Run: headless pygame with SDL's dummy video driver; simulated clock (each Clock.tick advances the game by its frame time, no real sleeping); random seed 0; keys injected as events and as key.get_pressed() state; no mouse input.
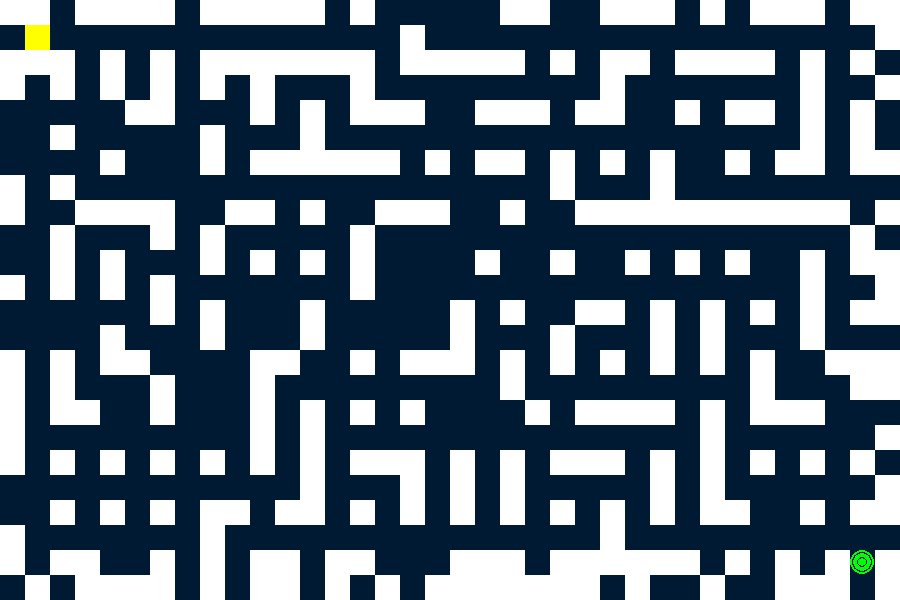
Frame 1 of 4 · flips 1–60 · no input
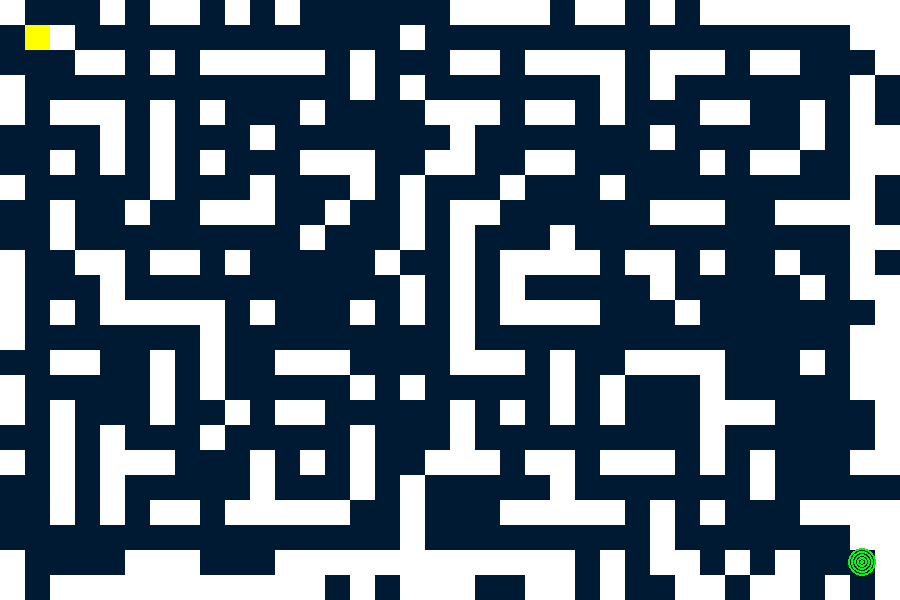
Frame 2 of 4 · flips 61–180 · tapped SPACE, RETURN · held RIGHT (→), D
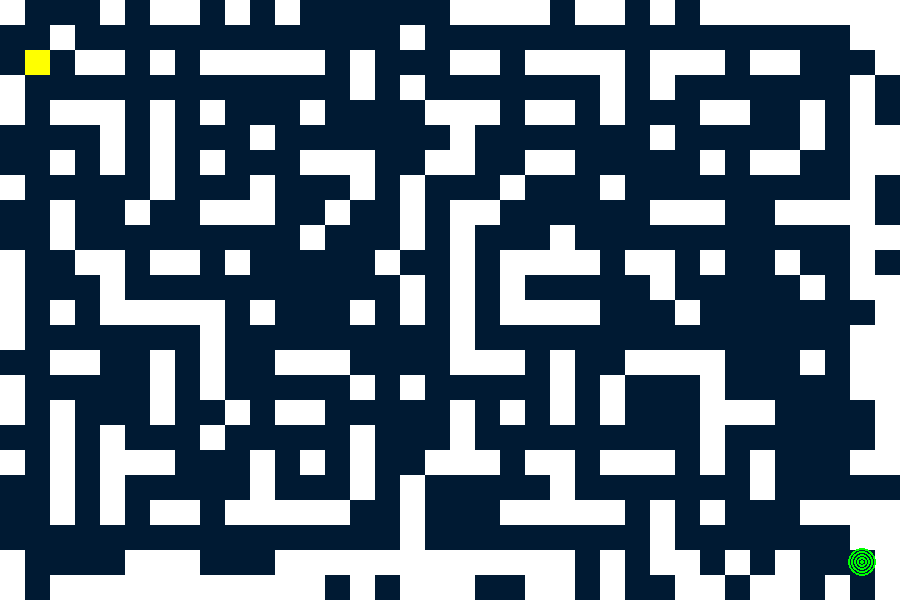
Frame 3 of 4 · flips 181–300 · held DOWN (↓), S
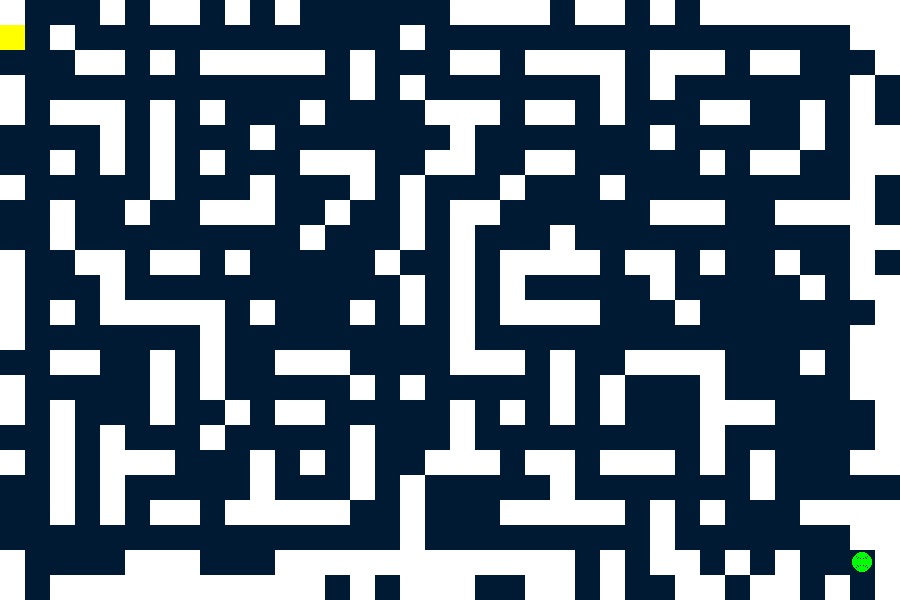
Frame 4 of 4 · flips 301–420 · held LEFT (←), A, UP (↑), W

The pygame program that drew these frames:

import pygame
import random
import math
from collections import deque

# ---------------------- 配置 ----------------------
CELL_SIZE = 25
WIDTH = 900
HEIGHT = 600
ROWS = HEIGHT // CELL_SIZE
COLS = WIDTH // CELL_SIZE
EXTRA_PATHS = 350
FPS = 60

# ---------------------- 初始化 ----------------------
pygame.init()
screen = pygame.display.set_mode((WIDTH, HEIGHT))
pygame.display.set_caption("Maze Game - 3 Levels")
clock = pygame.time.Clock()
font = pygame.font.SysFont(None, 48)

# ---------------------- 顏色 ----------------------
BG_COLOR = (0, 26, 51)
WALL_COLOR = (255, 255, 255)
PLAYER_COLOR = (255, 255, 0)
EXIT_COLOR = (0, 255, 0)

# ---------------------- 遊戲狀態 ----------------------
maze = []
player = {'x': 1, 'y': 1}
exit_pos = {'x': ROWS - 2, 'y': COLS - 2}
glow_time = 0
show_victory = False

# ★新增：關卡與視野資料
level = 1
visible_map = None

# ---------------------- 迷宮生成 ----------------------
def generate_perfect_maze():
    maze = [[1]*COLS for _ in range(ROWS)]

    def carve(x, y):
        maze[x][y] = 0
        dirs = [(1,0), (-1,0), (0,1), (0,-1)]
        random.shuffle(dirs)
        for dx, dy in dirs:
            nx, ny = x + dx*2, y + dy*2
            if 0 < nx < ROWS-1 and 0 < ny < COLS-1 and maze[nx][ny] == 1:
                maze[x+dx][y+dy] = 0
                carve(nx, ny)
    carve(1, 1)
    return maze

def add_extra_paths(maze, amount=EXTRA_PATHS):
    for _ in range(amount):
        r = random.randint(0, ROWS-1)
        c = random.randint(0, COLS-1)
        maze[r][c] = 0

def is_reachable(maze, startX, startY, endX, endY):
    visited = [[False]*COLS for _ in range(ROWS)]
    queue = deque([(startX, startY)])
    visited[startX][startY] = True
    while queue:
        x, y = queue.popleft()
        if x == endX and y == endY:
            return True
        for dx, dy in [(1,0), (-1,0), (0,1), (0,-1)]:
            nx, ny = x+dx, y+dy
            if 0<=nx<ROWS and 0<=ny<COLS and not visited[nx][ny] and maze[nx][ny]==0:
                visited[nx][ny] = True
                queue.append((nx, ny))
    return False

def ensure_exit_reachable(maze):
    global exit_pos
    exit_pos = {'x': ROWS-2, 'y': COLS-2}
    maze[exit_pos['x']][exit_pos['y']] = 0
    if not is_reachable(maze, 1,1, exit_pos['x'], exit_pos['y']):
        currentX, currentY = exit_pos['x'], exit_pos['y']
        while not is_reachable(maze, 1,1, currentX, currentY):
            dirs = [(-1,0),(0,-1),(1,0),(0,1)]
            random.shuffle(dirs)
            for dx, dy in dirs:
                nx, ny = currentX+dx, currentY+dy
                if 0<nx<ROWS-1 and 0<ny<COLS-1:
                    maze[nx][ny] = 0
                    if is_reachable(maze,1,1,nx,ny):
                        currentX, currentY = nx, ny
                        break

def generate_maze():
    global maze, player, show_victory
    global level, visible_map

    def _generate(reset_player=True):
        global maze, player, show_victory, visible_map
        maze = generate_perfect_maze()
        add_extra_paths(maze)
        ensure_exit_reachable(maze)
        if reset_player:
            player = {'x':1, 'y':1}
        show_victory = False
        # ★ 視野設定（依關卡）
        if level == 2:
            visible_map = [[False]*COLS for _ in range(ROWS)]
        elif level == 3:
            visible_map = None
    # 預設第一次呼叫重設玩家
    _generate(reset_player=True)

# ---------------------- 遊戲邏輯 ----------------------
def move_player(dx, dy):
    global show_victory, level

    nx, ny = player['x'] + dx, player['y'] + dy
    if 0 <= nx < ROWS and 0 <= ny < COLS and maze[nx][ny] == 0:
        player['x'], player['y'] = nx, ny

        if nx == exit_pos['x'] and ny == exit_pos['y']:
            show_victory = True
            # 只觸發一次 USEREVENT，避免遊戲一直被重置
            pygame.time.set_timer(pygame.USEREVENT, 2000, loops=1)

            # ★ 過關自動升級到下一關
            if level < 3:
                level += 1
                # 升級時不重設玩家位置
                generate_maze_for_next_level()

# ---------------------- 視野繪圖 ----------------------
def draw_limited_view():
    global visible_map

    radius = 2
    px, py = player['x'], player['y']

    for r in range(px - radius, px + radius + 1):
        for c in range(py - radius, py + radius + 1):
            if 0 <= r < ROWS and 0 <= c < COLS:

                # 第2關：視野會被記錄
                if level == 2 and visible_map is not None:
                    visible_map[r][c] = True

                # 第2關：沒看過的格子不畫
                if level == 2:
                    if visible_map is None or not visible_map[r][c]:
                        continue

                # 第3關：只畫當前 5×5
                if level == 3:
                    if abs(r - px) > radius or abs(c - py) > radius:
                        continue

                rect = (c*CELL_SIZE, r*CELL_SIZE, CELL_SIZE, CELL_SIZE)
                if maze[r][c] == 1:
                    pygame.draw.rect(screen, WALL_COLOR, rect)
                else:
                    pygame.draw.rect(screen, BG_COLOR, rect)

                if r == exit_pos['x'] and c == exit_pos['y']:
                    pygame.draw.rect(screen, EXIT_COLOR, rect)


# ---------------------- 繪圖 ----------------------
def draw_exit_glow():
    global glow_time
    glow_time += 0.15
    px = exit_pos['y']*CELL_SIZE + CELL_SIZE//2
    py = exit_pos['x']*CELL_SIZE + CELL_SIZE//2
    glow = 12 + math.sin(glow_time)*6
    for i in range(6):
        pygame.draw.circle(screen, EXIT_COLOR, (px,py), int(glow*(i/6)), 2)

def draw_game():
    screen.fill(BG_COLOR)

    # ★依關卡決定視野
    if level == 1:
        # 第1關：完整視野
        for r in range(ROWS):
            for c in range(COLS):
                if maze[r][c]==1:
                    pygame.draw.rect(screen, WALL_COLOR, (c*CELL_SIZE, r*CELL_SIZE, CELL_SIZE, CELL_SIZE))
    else:
        # 第2、3關：小視野
        draw_limited_view()

    draw_exit_glow()

    # 玩家
    pygame.draw.rect(screen, PLAYER_COLOR, (player['y']*CELL_SIZE, player['x']*CELL_SIZE, CELL_SIZE, CELL_SIZE))

    # 勝利提示
    if show_victory:
        text = font.render("Victory!", True, (255,255,0))
        screen.blit(text, (WIDTH//2-100, HEIGHT//2-24))

    pygame.display.flip()


# ---------------------- 主程式 ----------------------
def generate_maze_for_next_level():
    # 只重設迷宮和視野，不重設玩家位置
    global maze, show_victory, visible_map, player
    maze = generate_perfect_maze()
    add_extra_paths(maze)
    ensure_exit_reachable(maze)
    show_victory = False
    if level == 2:
        # 保留玩家目前位置周圍的視野
        radius = 2
        if visible_map is None:
            visible_map = [[False]*COLS for _ in range(ROWS)]
        for r in range(player['x'] - radius, player['x'] + radius + 1):
            for c in range(player['y'] - radius, player['y'] + radius + 1):
                if 0 <= r < ROWS and 0 <= c < COLS:
                    visible_map[r][c] = True
    elif level == 3:
        visible_map = None

generate_maze()

running = True
while running:
    clock.tick(FPS)
    for event in pygame.event.get():
        if event.type==pygame.QUIT:
            running = False
        elif event.type==pygame.KEYDOWN:
            if show_victory:
                if event.key == pygame.K_SPACE:
                    generate_maze()
            else:
                if event.key==pygame.K_UP:
                    move_player(-1,0)
                elif event.key==pygame.K_DOWN:
                    move_player(1,0)
                elif event.key==pygame.K_LEFT:
                    move_player(0,-1)
                elif event.key==pygame.K_RIGHT:
                    move_player(0,1)
                elif event.key in [pygame.K_r, pygame.K_SPACE]:
                    generate_maze()
        elif event.type==pygame.USEREVENT:
            generate_maze()

    draw_game()

pygame.quit()
